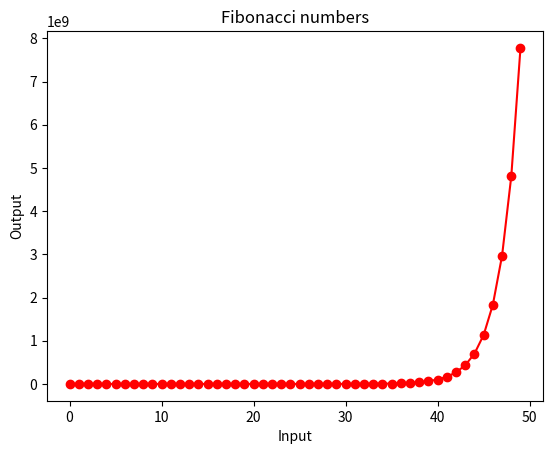

Here is the Python script that generated this plot:
import numpy as np 
import matplotlib.pyplot as plt 

input_len=50

input = np.arange(0,input_len)
output = np.empty(input_len, dtype=object)

def mm_fib(n):
    return (np.matrix([[2,1],[1,1]])**(n//2))[0,(n+1)%2]

for i in range(input_len):
    output[i]= mm_fib(i)

print(output)

plt.plot(input, output, 
		color = 'red', marker = "o") 
		
plt.title("Fibonacci numbers") 
plt.xlabel("Input") 
plt.ylabel("Output") 
plt.show() 
